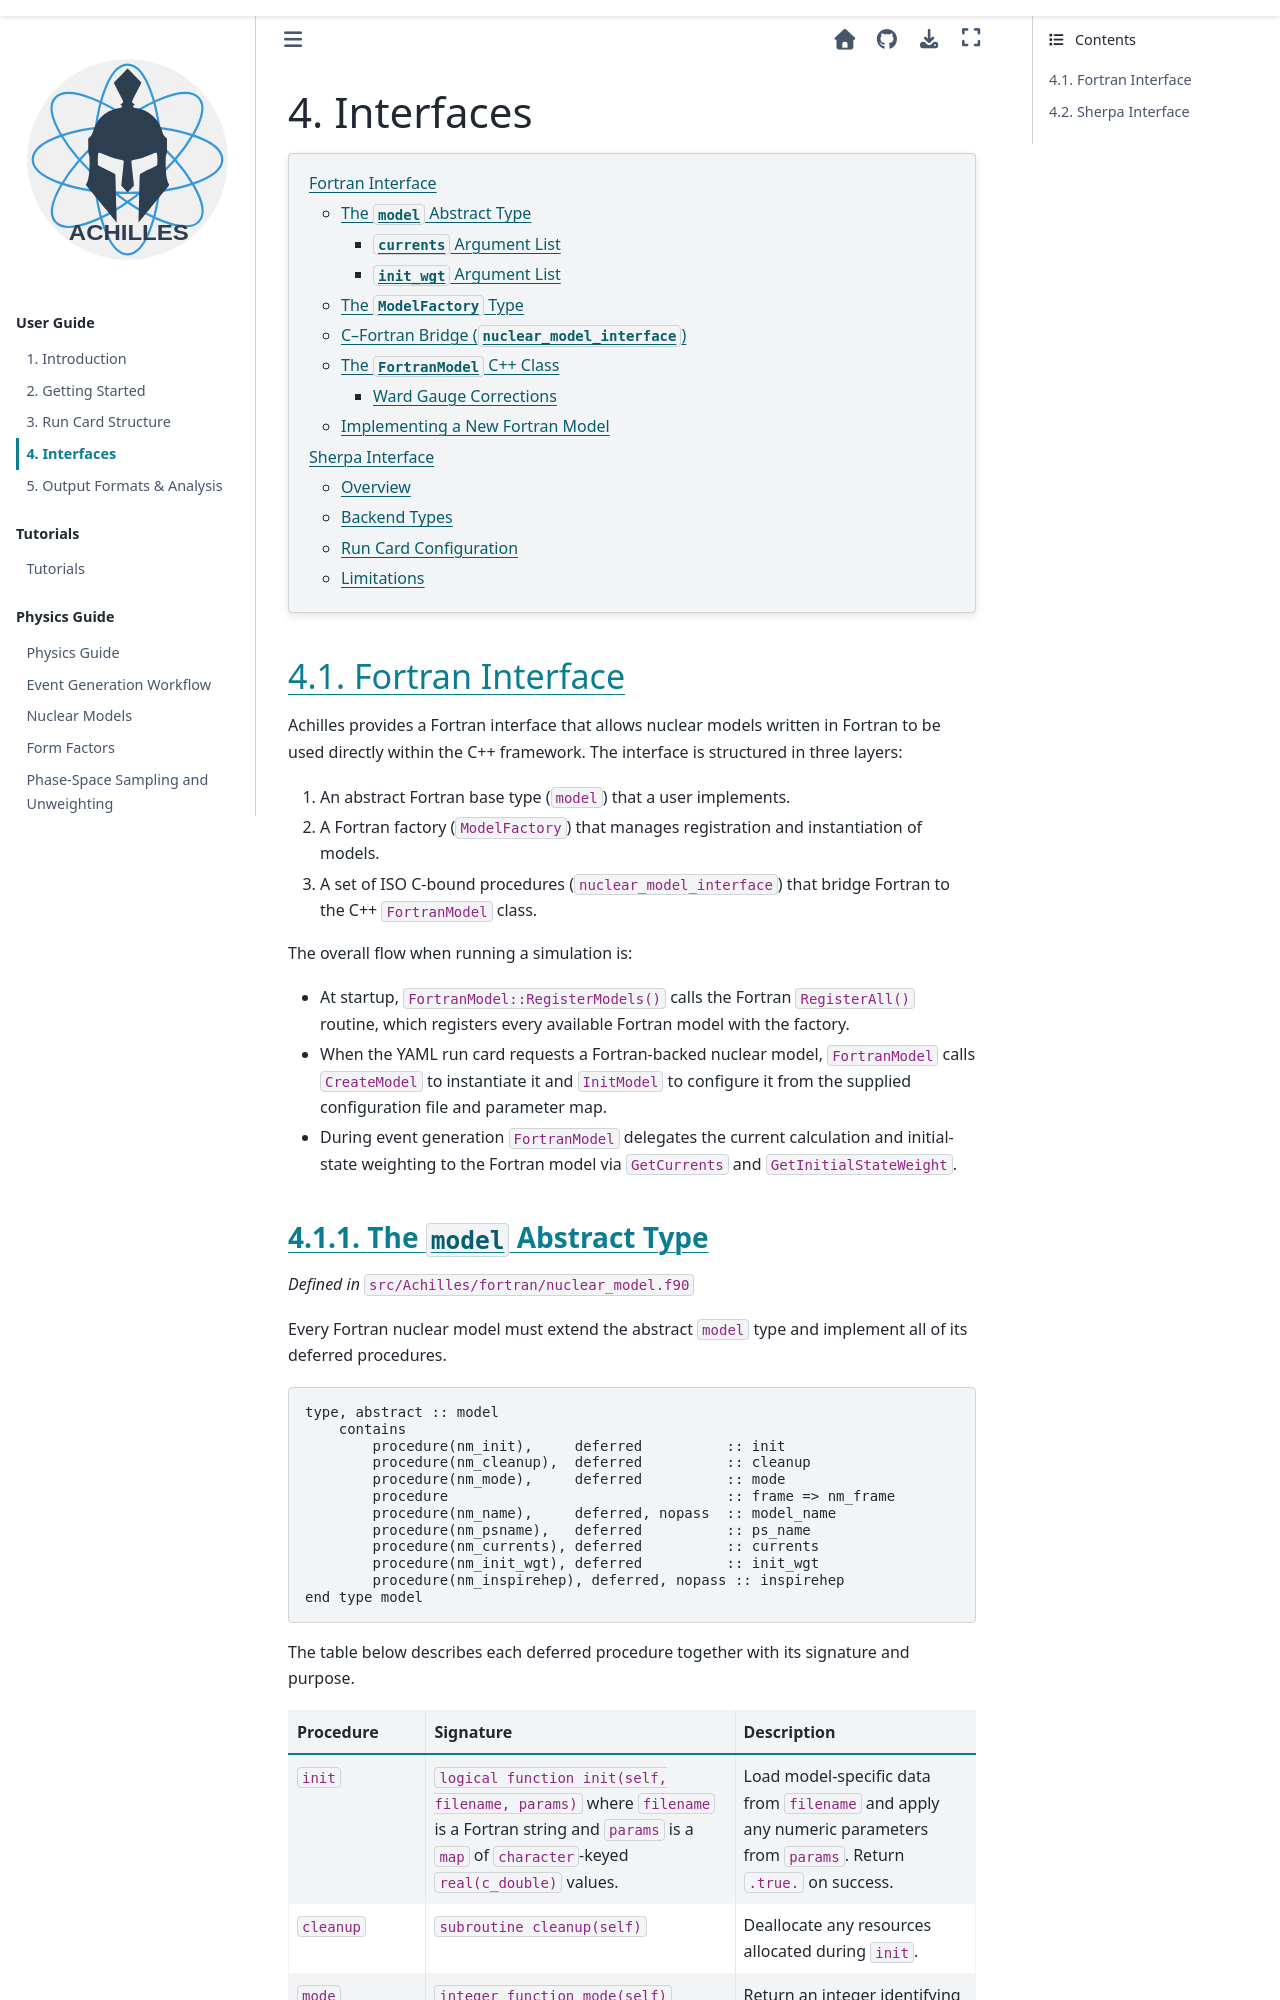

repository: AchillesGen/Achilles · page: 49-revamp-docs/src/interfaces.html · generator: sphinx

.. _Interfaces:

##########
Interfaces
##########

.. contents::
   :local:

.. _fortran-interface:

Fortran Interface
=================

Achilles provides a Fortran interface that allows nuclear models written in Fortran to be
used directly within the C++ framework. The interface is structured in three layers:

1. An abstract Fortran base type (``model``) that a user implements.
2. A Fortran factory (``ModelFactory``) that manages registration and instantiation of models.
3. A set of ISO C-bound procedures (``nuclear_model_interface``) that bridge Fortran to the
   C++ ``FortranModel`` class.

The overall flow when running a simulation is:

- At startup, ``FortranModel::RegisterModels()`` calls the Fortran ``RegisterAll()`` routine,
  which registers every available Fortran model with the factory.
- When the YAML run card requests a Fortran-backed nuclear model, ``FortranModel`` calls
  ``CreateModel`` to instantiate it and ``InitModel`` to configure it from the supplied
  configuration file and parameter map.
- During event generation ``FortranModel`` delegates the current calculation and initial-state
  weighting to the Fortran model via ``GetCurrents`` and ``GetInitialStateWeight``.
